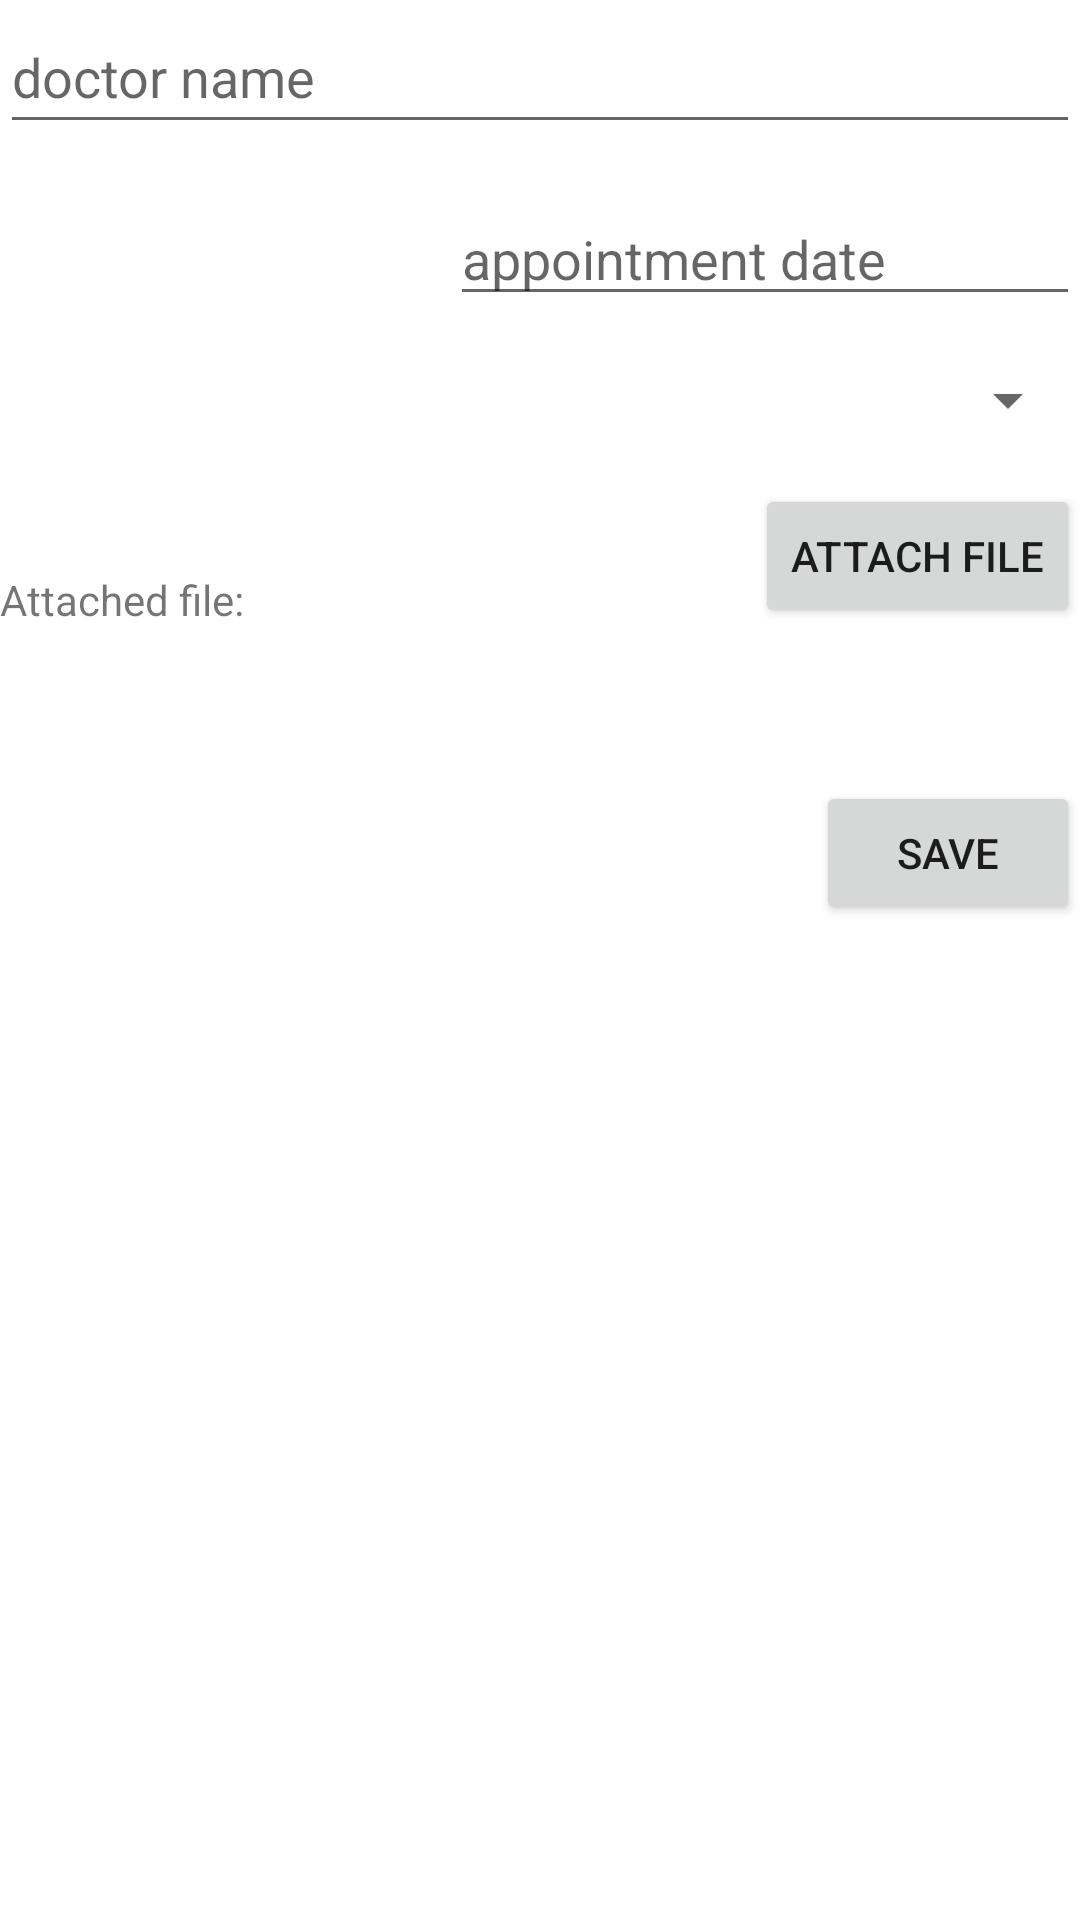

Android layout source for this screen:
<!-- AndroidManifest.xml: application theme Theme.MedLib -->
<!-- res/layout/record_specificator_main.xml -->
<?xml version="1.0" encoding="utf-8"?>
<androidx.constraintlayout.widget.ConstraintLayout
    xmlns:android="http://schemas.android.com/apk/res/android"
    xmlns:app="http://schemas.android.com/apk/res-auto"
    xmlns:tools="http://schemas.android.com/tools"
    android:layout_width="match_parent"
    android:layout_height="match_parent">

    <EditText
        android:id="@+id/docname_ed"
        android:layout_width="match_parent"
        android:layout_height="48dp"
        android:hint="doctor name"
        android:inputType="textShortMessage|textPersonName"
        app:layout_constraintStart_toStartOf="parent"
        app:layout_constraintTop_toTopOf="parent" />

    <EditText
        android:id="@+id/appointement_date"
        android:layout_width="wrap_content"
        android:layout_height="wrap_content"
        android:layout_marginTop="16dp"
        android:autofillHints="date"
        android:ems="10"
        android:hint="appointment date"
        android:inputType="date"
        app:layout_constraintEnd_toEndOf="parent"
        app:layout_constraintTop_toBottomOf="@+id/docname_ed" />

    <Spinner
        android:id="@+id/profile_sp"
        android:layout_width="match_parent"
        android:layout_height="wrap_content"
        android:layout_marginTop="16dp"
        app:layout_constraintStart_toStartOf="parent"
        app:layout_constraintTop_toBottomOf="@+id/appointement_date" />

    <Button
        android:id="@+id/attach_file_btn"
        android:layout_width="wrap_content"
        android:layout_height="wrap_content"
        android:layout_marginTop="16dp"
        android:text="attach file"
        app:layout_constraintEnd_toEndOf="parent"
        app:layout_constraintTop_toBottomOf="@+id/profile_sp" />

    <TextView
        android:id="@+id/selected_uri_tv"
        android:layout_width="match_parent"
        android:layout_height="wrap_content"
        android:layout_marginTop="16dp"
        app:layout_constraintStart_toStartOf="parent"
        app:layout_constraintTop_toBottomOf="@+id/attach_file_btn" />

    <TextView
        android:id="@+id/attached_file_lbl"
        android:layout_width="wrap_content"
        android:layout_height="wrap_content"
        android:layout_marginBottom="16dp"
        android:text="Attached file:"
        app:layout_constraintBottom_toTopOf="@+id/selected_uri_tv"
        app:layout_constraintStart_toStartOf="parent" />

    <Button
        android:id="@+id/save_btn"
        android:layout_width="wrap_content"
        android:layout_height="wrap_content"
        android:layout_marginTop="16dp"
        android:text="save"
        app:layout_constraintEnd_toEndOf="parent"
        app:layout_constraintTop_toBottomOf="@+id/selected_uri_tv" />
</androidx.constraintlayout.widget.ConstraintLayout>
<!-- resources referenced by this layout -->
<resources>
  <style name="Theme.MedLib" parent="Theme.MaterialComponents.DayNight.DarkActionBar">
          
          <item name="colorPrimary">@color/purple_500</item>
          <item name="colorPrimaryVariant">@color/purple_700</item>
          <item name="colorOnPrimary">@color/white</item>
          
          <item name="colorSecondary">@color/teal_200</item>
          <item name="colorSecondaryVariant">@color/teal_700</item>
          <item name="colorOnSecondary">@color/black</item>
          
          <item name="android:statusBarColor" tools:targetApi="l">?attr/colorPrimaryVariant</item>
          
      </style>
  <!-- not gathered from this repository: default colours our renderer supplied (Android Studio template values) -->
  <color name="purple_500">#FF6200EE</color>
  <color name="purple_700">#FF3700B3</color>
  <color name="teal_200">#FF03DAC5</color>
  <color name="teal_700">#FF018786</color>
  <color name="black">#FF000000</color>
  <color name="white">#FFFFFFFF</color>
</resources>
